Run: headless pygame with SDL's dummy video driver; simulated clock (each Clock.tick advances the game by its frame time, no real sleeping); random seed 0; keys injected as events and as key.get_pressed() state; no mouse input.
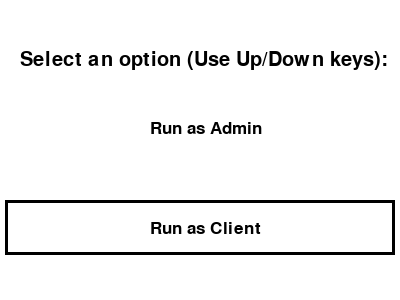
Frame 1 of 4 · flips 1–60 · no input
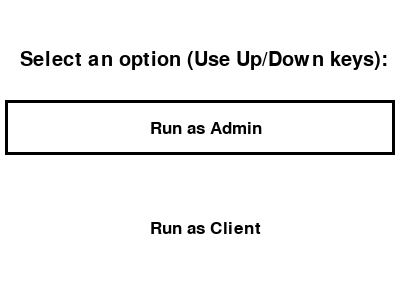
Frame 2 of 4 · flips 61–180 · tapped SPACE, RETURN · held RIGHT (→), D
Frame 3 of 4 · flips 181–300 · held DOWN (↓), S · screen same as frame 1, image omitted
Frame 4 of 4 · flips 301–420 · held LEFT (←), A, UP (↑), W · screen unchanged from frame 3, image omitted

The pygame program that drew these frames:

import pygame
import sys

BLACK = (0, 0, 0)
WHITE = (255, 255, 255)


def run_home():
    pygame.init()
    screen = pygame.display.set_mode((400, 300))
    screen.fill(WHITE)

    pygame.display.set_caption("OpenMetroGuide")

    make_text(screen, 'Select an option (Use Up/Down keys):', 30, (20, 50))
    make_text(screen, 'Run as Admin', 25, (150, 120))
    make_text(screen, 'Run as Client', 25, (150, 220))
    current = ''

    while True:

        screen.fill(WHITE)
        for event in pygame.event.get():
            if event.type == pygame.QUIT:
                sys.exit()
            elif event.type == pygame.KEYUP:
                current = 'admin'
            elif event.type == pygame.KEYDOWN:
                current = 'client'

        print(current)
        set_selection(screen, current)

        pygame.display.flip()


def make_text(screen: pygame.Surface, text: str, size: int, location: tuple[int, int]):
    font = pygame.font.SysFont(name=None, size=size)
    render = font.render(text, True, BLACK)
    screen.blit(render, location)


def set_selection(screen: pygame.Surface, selected: str):
    make_text(screen, 'Select an option (Use Up/Down keys):', 30, (20, 50))
    make_text(screen, 'Run as Admin', 25, (150, 120))
    make_text(screen, 'Run as Client', 25, (150, 220))

    if selected == 'admin':
        pygame.draw.rect(screen, BLACK, (5, 100, screen.get_width() - 10, 55), 3)

        pygame.draw.rect(screen, WHITE, (5, 200, screen.get_width() - 10, 55), 3)
    else:
        pygame.draw.rect(screen, WHITE, (5, 100, screen.get_width() - 10, 55), 3)

        pygame.draw.rect(screen, BLACK, (5, 200, screen.get_width() - 10, 55), 3)


run_home()
